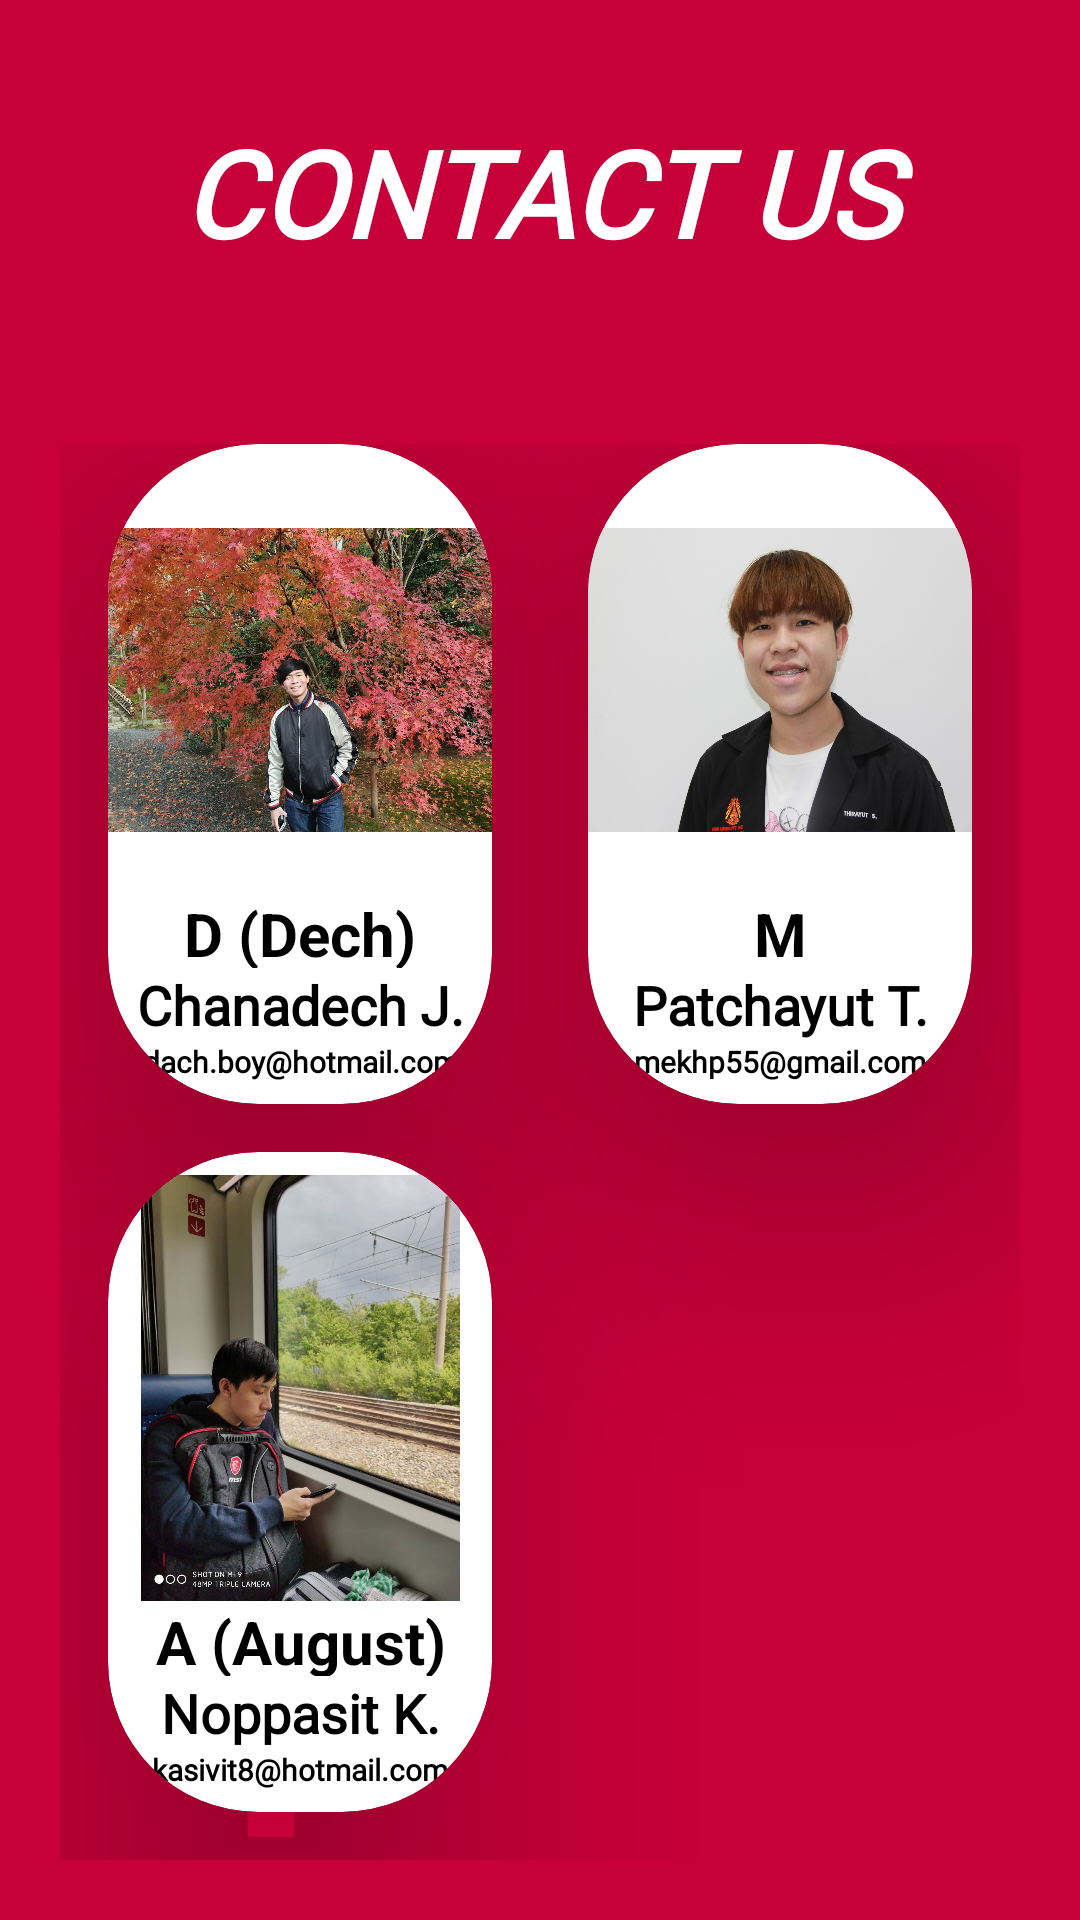

The Android layout XML behind this screen, and the referenced resources:
<!-- AndroidManifest.xml: application theme AppTheme -->
<!-- res/layout/activity_main10.xml -->
<?xml version="1.0" encoding="utf-8"?>
<LinearLayout xmlns:android="http://schemas.android.com/apk/res/android"
    xmlns:app="http://schemas.android.com/apk/res-auto"
    xmlns:tools="http://schemas.android.com/tools"
    android:layout_width="match_parent"
    android:layout_height="match_parent"
    android:orientation="vertical"
    android:weightSum="10"
    tools:context=".Main10Activity">

    <RelativeLayout
        android:layout_width="match_parent"
        android:layout_height="0dp"
        android:layout_weight="2"
        android:background="#C70039">

        <TextView
            android:id="@+id/textview1"
            android:layout_width="324dp"
            android:layout_height="wrap_content"
            android:layout_centerInParent="true"
            android:background="#C70039"
            android:fontFamily="@font/librebaskttf"
            android:text="Contact Us"
            android:textAlignment="center"
            android:textAllCaps="true"
            android:textColor="@android:color/white"
            android:textSize="40dp"

            android:textStyle="italic|bold" />
    </RelativeLayout>

    <GridLayout
        android:columnCount="2"
        android:rowCount="2"
        android:alignmentMode="alignMargins"
        android:columnOrderPreserved="false"
        android:layout_weight="8"
        android:layout_width="match_parent"
        android:layout_height="0dp"
        android:background="#C70039"

        android:padding="20dp"
        >

        
        
        <androidx.cardview.widget.CardView
            android:layout_height="0dp"
            android:layout_width="0dp"
            android:layout_columnWeight="1"
            android:layout_rowWeight="1"
            android:layout_marginBottom="16dp"
            android:layout_marginLeft="16dp"
            android:layout_marginRight="16dp"
            app:cardElevation="50dp"
            app:cardCornerRadius="50dp"
            >

            <LinearLayout
                android:layout_width="163dp"
                android:layout_height="253dp"
                android:layout_gravity="center_horizontal|center_vertical"
                android:layout_margin="16dp"
                android:gravity="center"
                android:orientation="vertical">

                <ImageView
                    android:layout_width="135dp"
                    android:layout_height="142dp"
                    android:layout_gravity="center_horizontal"
                    android:src="@drawable/profiled" />

                <TextView
                    android:layout_width="86dp"
                    android:layout_height="25dp"
                    android:text="D (Dech)"
                    android:textAlignment="center"
                    android:textColor="@android:color/black"
                    android:textSize="20dp"
                    android:textStyle="bold" />

                <TextView
                    android:id="@+id/textView11"
                    android:layout_width="match_parent"
                    android:layout_height="wrap_content"
                    android:fontFamily="@font/librebaskttf"
                    android:text="Chanadech J."
                    android:textAlignment="center"
                    android:textColor="@android:color/black"
                    android:textSize="18sp"
                    android:textStyle="bold" />

                <TextView
                    android:id="@+id/textView15"
                    android:layout_width="match_parent"
                    android:layout_height="wrap_content"
                    android:fontFamily="@font/librebaskttf"
                    android:text="dach.boy@hotmail.com"
                    android:textAlignment="center"
                    android:textColor="@android:color/black"
                    android:textSize="10sp"
                    android:textStyle="bold" />

            </LinearLayout>
        </androidx.cardview.widget.CardView>

        
        <androidx.cardview.widget.CardView
            android:layout_height="0dp"
            android:layout_width="0dp"
            android:layout_columnWeight="1"
            android:layout_rowWeight="1"
            android:layout_marginBottom="16dp"
            android:layout_marginLeft="16dp"
            android:layout_marginRight="16dp"
            app:cardElevation="50dp"
            app:cardCornerRadius="50dp"
            >

            <LinearLayout
                android:layout_width="163dp"
                android:layout_height="253dp"
                android:layout_gravity="center_horizontal|center_vertical"
                android:layout_margin="16dp"
                android:gravity="center"
                android:orientation="vertical">

                <ImageView
                    android:layout_width="135dp"
                    android:layout_height="142dp"
                    android:layout_gravity="center_horizontal"
                    android:src="@drawable/profilet2" />

                <TextView
                    android:layout_width="86dp"
                    android:layout_height="25dp"
                    android:text="M (Mekh)"
                    android:textAlignment="center"
                    android:textColor="@android:color/black"
                    android:textSize="20dp"
                    android:textStyle="bold" />

                <TextView
                    android:id="@+id/textView12"
                    android:layout_width="match_parent"
                    android:layout_height="wrap_content"
                    android:fontFamily="@font/librebaskttf"
                    android:text="Patchayut T."
                    android:textAlignment="center"
                    android:textColor="@android:color/black"
                    android:textSize="18sp"
                    android:textStyle="bold" />

                <TextView
                    android:id="@+id/textView16"
                    android:layout_width="match_parent"
                    android:layout_height="wrap_content"
                    android:fontFamily="@font/librebaskttf"
                    android:text="mekhp55@gmail.com"
                    android:textAlignment="center"
                    android:textColor="@android:color/black"
                    android:textSize="10sp"
                    android:textStyle="bold" />

            </LinearLayout>
        </androidx.cardview.widget.CardView>

        
        
        <androidx.cardview.widget.CardView
            android:layout_height="0dp"
            android:layout_width="0dp"
            android:layout_columnWeight="1"
            android:layout_rowWeight="1"
            android:layout_marginBottom="16dp"
            android:layout_marginLeft="16dp"
            android:layout_marginRight="16dp"
            app:cardElevation="50dp"
            app:cardCornerRadius="50dp"
            >

            <LinearLayout
                android:layout_width="163dp"
                android:layout_height="253dp"
                android:layout_gravity="center_horizontal|center_vertical"
                android:layout_margin="16dp"
                android:gravity="center"
                android:orientation="vertical">

                <ImageView
                    android:layout_width="135dp"
                    android:layout_height="142dp"
                    android:layout_gravity="center_horizontal"
                    android:src="@drawable/profilea" />

                <TextView
                    android:layout_width="wrap_content"
                    android:layout_height="25dp"
                    android:text="A (August)"
                    android:textAlignment="center"
                    android:textColor="@android:color/black"
                    android:textSize="20dp"
                    android:textStyle="bold" />

                <TextView
                    android:id="@+id/textView17"
                    android:layout_width="match_parent"
                    android:layout_height="wrap_content"
                    android:fontFamily="@font/librebaskttf"
                    android:text="Noppasit K."
                    android:textAlignment="center"
                    android:textColor="@android:color/black"
                    android:textSize="18sp"
                    android:textStyle="bold" />

                <TextView
                    android:id="@+id/textView19"
                    android:layout_width="match_parent"
                    android:layout_height="wrap_content"
                    android:fontFamily="@font/librebaskttf"
                    android:text="kasivit8@hotmail.com"
                    android:textAlignment="center"
                    android:textColor="@android:color/black"
                    android:textSize="10sp"
                    android:textStyle="bold" />

            </LinearLayout>
        </androidx.cardview.widget.CardView>

        

    </GridLayout>
</LinearLayout>
<!-- resources referenced by this layout -->
<resources>
  <!-- drawable profilea: jpg bitmap (drawable, 282490 bytes) -->
  <!-- drawable profiled: jpg bitmap (drawable, 430873 bytes) -->
  <!-- drawable profilet2: jpg bitmap (drawable, 832372 bytes) -->
  <style name="AppTheme" parent="Theme.AppCompat.Light.NoActionBar">
          
          <item name="colorPrimary">@color/colorPrimary</item>
          <item name="colorPrimaryDark">@color/colorPrimaryDark</item>
          <item name="colorAccent">@color/colorAccent</item>
      </style>
  <color name="colorPrimary">#424242</color>
  <color name="colorPrimaryDark">#b71c1c</color>
  <color name="colorAccent">#424242</color>
</resources>
